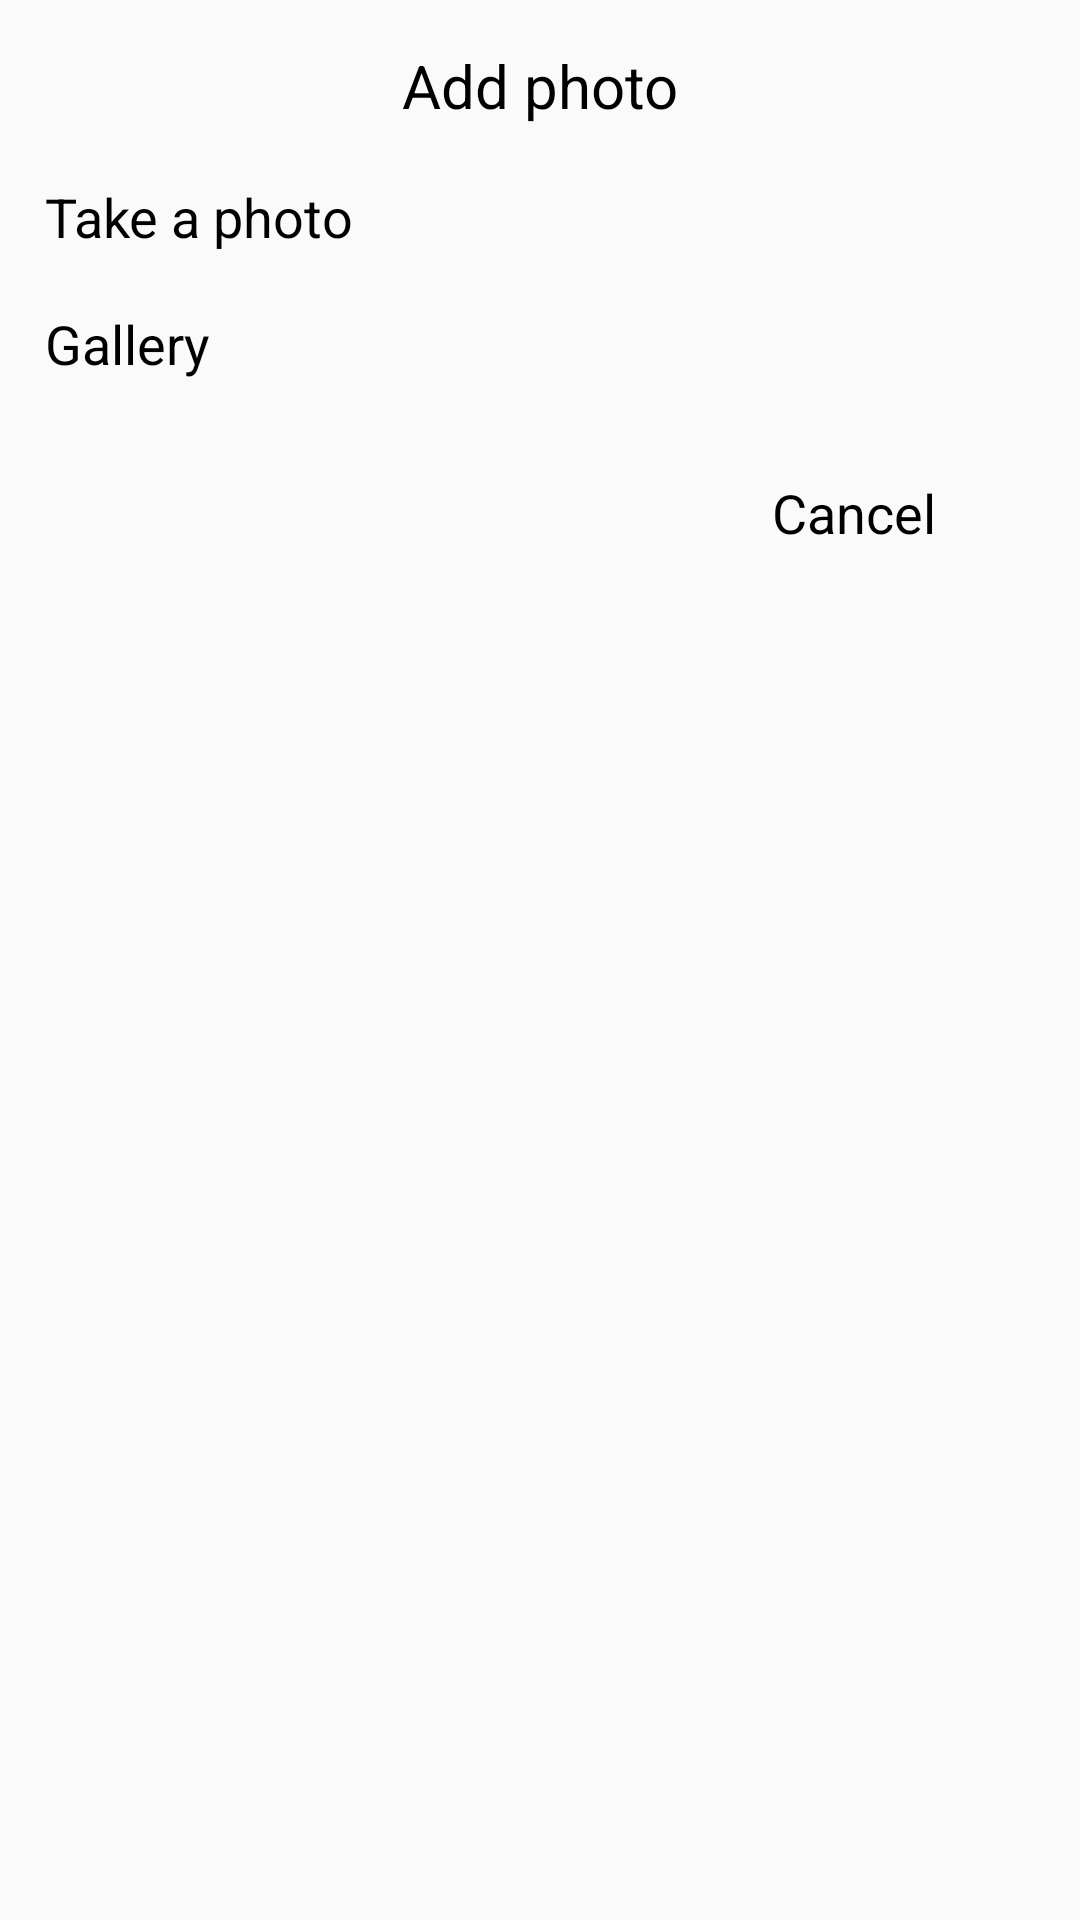

Layout XML and referenced resources for this Android screen:
<!-- AndroidManifest.xml: application theme AppTheme -->
<!-- res/layout/select_photo_dialog.xml -->
<?xml version="1.0" encoding="utf-8"?>
<RelativeLayout xmlns:android="http://schemas.android.com/apk/res/android"
    android:layout_width="match_parent"
    android:layout_height="match_parent"
    android:padding="15dp">

    <TextView
        android:id="@+id/tvDialogTitle"
        android:layout_width="match_parent"
        android:text="Add photo"
        android:gravity="center"
        android:textColor="#000000"
        android:textSize="20sp"
        android:layout_height="wrap_content"/>

    <TextView
        android:id="@+id/tvDialogContent"
        android:layout_width="match_parent"
        android:layout_height="wrap_content"
        android:layout_marginTop="18dp"
        android:textColor="#000000"
        android:textSize="18sp"
        android:text="Take a photo"
        android:layout_below="@+id/tvDialogTitle"/>

    <TextView
        android:id="@+id/tvDialogContent1"
        android:layout_width="match_parent"
        android:layout_height="wrap_content"
        android:layout_marginTop="18dp"
        android:textColor="#000000"
        android:visibility="visible"
        android:textSize="18sp"
        android:text="Gallery"
        android:layout_below="@+id/tvDialogContent"/>

    <TextView
        android:id="@+id/tvDialogCancel"
        android:layout_width="wrap_content"
        android:layout_height="wrap_content"
        android:padding="10dp"
        android:textSize="18sp"
        android:text="Cancel"
        android:textColor="#000000"
        android:layout_marginTop="22dp"
        android:layout_below="@+id/tvDialogContent1"
        android:layout_alignParentRight="true"
        android:layout_alignParentEnd="true"
        android:layout_marginRight="23dp"
        android:layout_marginEnd="23dp" />

</RelativeLayout>
<!-- resources referenced by this layout -->
<resources>
  <style name="AppTheme" parent="Theme.AppCompat.Light.DarkActionBar">
          
          <item name="colorPrimary">@color/colorPrimary</item>
          <item name="colorPrimaryDark">@color/colorPrimaryDark</item>
          <item name="colorAccent">@color/colorAccent</item>
      </style>
  <color name="colorPrimary">#FF8D00</color>
  <color name="colorPrimaryDark">#363C3E</color>
  <color name="colorAccent">#FF8E00</color>
</resources>
